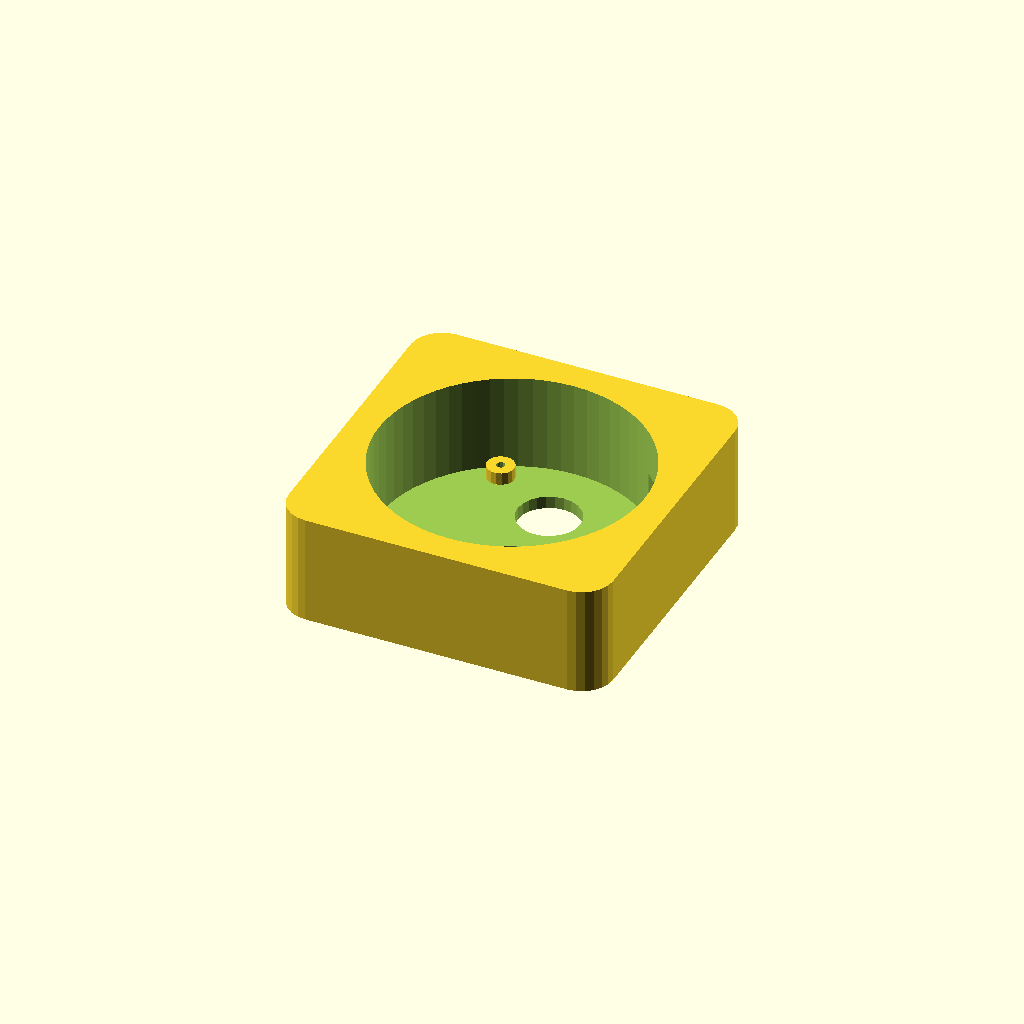
Cell 1: the model at its default parameters.
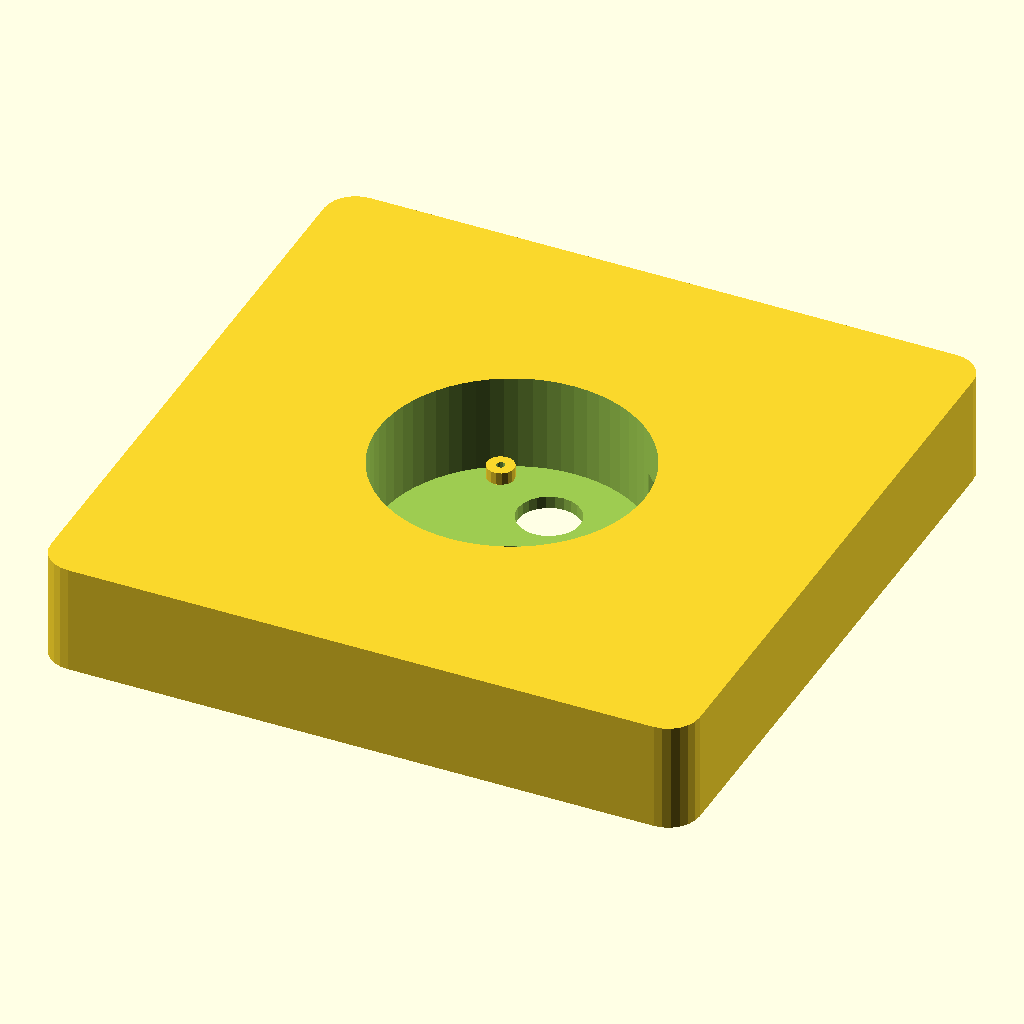
Cell 2 — ring set to 166, the other parameters unchanged.
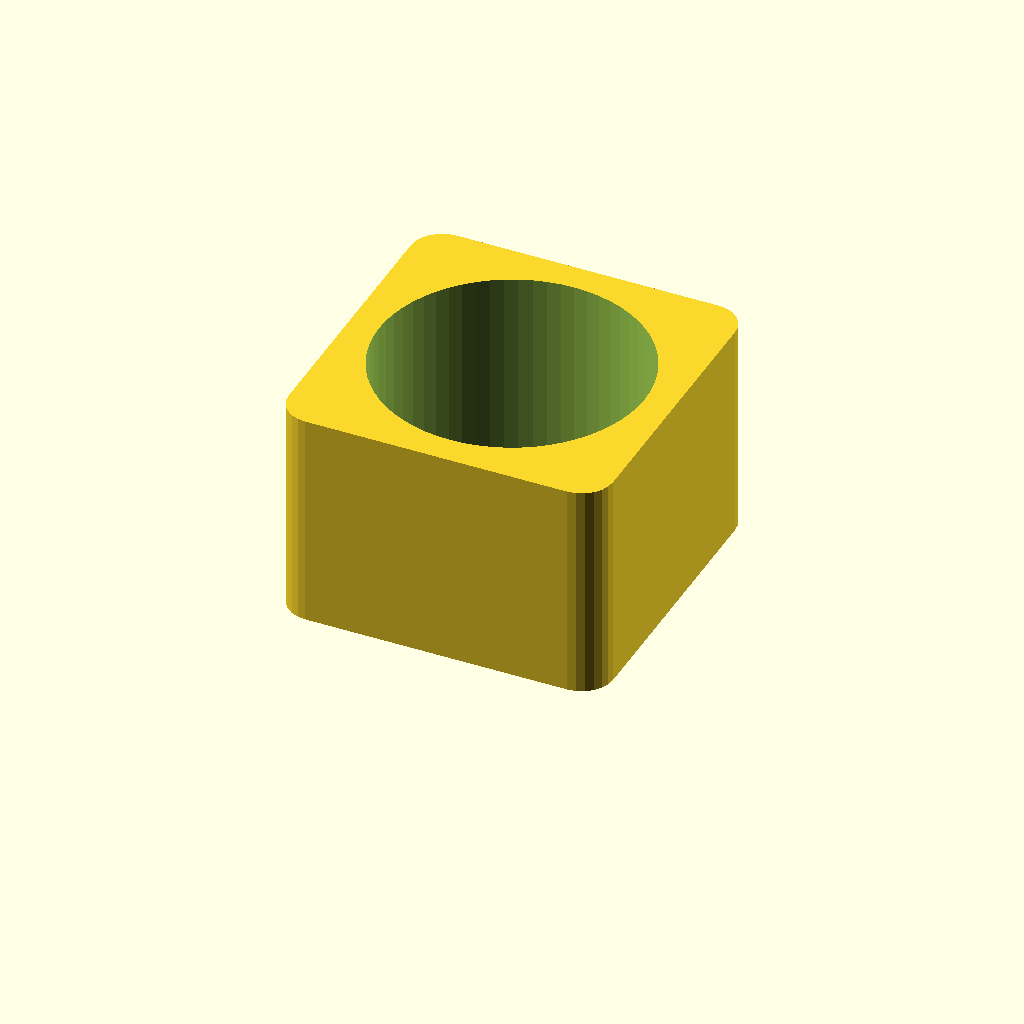
Cell 3: ring_h = 56 (everything else at default).
All cells are drawn from one camera (rotation 55°, 0°, 25°, orthographic, colour scheme Cornfield), so only the parameter changes between them.
Source of the model, hardware/modular/enclosure/outdoor.scad:
// Two outdoor variants that keep the AirGradient DIY three-part stack:
//   grill  — round bottom screen (original part A, ~72 mm)
//   base   — open ring the grill drops into (original part B, ~83 mm)
//   cover  — sleeve that slides over the ring (original part C, 91.5 x 86.7)
//
// The cover's lower opening is 84.2 mm so it slides over the 83 mm ring
// with about 0.6 mm per side, the same sleeve fit as the original.
//
//   openscad -o outdoor-flat/base.stl -D 'mode="flat"' -D 'part="base"' outdoor.scad
//
// mode: "flat" or "vertical"
// part: grill, base, cover

mode = "flat";
part = "base";

// Cover plan matches the published Open Air, 91.5 x 86.7 mm.
W = 91.5;
D = 86.7;
// Base ring, original part B is 83.0 x 82.9 x 26.7.
ring = 83.0;
ring_h = 28.0;
// Slide: cover inner opening over the ring.
slide_clear = 0.6;
slide_overlap = 16.0;
wall = 2.4;
rad = 8;

// Flat: +30 mm attic for a 22 mm pack under the lid.
// Vertical: +12 mm so a 70 mm pack plus a 4 mm PCM stands inside.
function cover_h() = mode == "flat" ? 112 : 94;

module rr(w, d, h, r) {
    hull() {
        for (x = [-1, 1], y = [-1, 1])
            translate([x * (w / 2 - r), y * (d / 2 - r), 0])
                cylinder(h = h, r = r, $fn = 24);
    }
}

module boss(h = 4.8) {
    difference() {
        cylinder(h = h, r = 3.0, $fn = 16);
        translate([0, 0, -0.2]) cylinder(h = h + 0.4, r = 1.15, $fn = 12);
    }
}

// Round grill, original part A. Sits on the ring lip.
module grill() {
    difference() {
        cylinder(h = 3.2, d = 70, $fn = 64);
        // Particle screen, clear of the USB pocket and the M8 hole.
        for (x = [-12, 0, 12], y = [-4, 8, 18])
            translate([x, y, -0.4]) cylinder(h = 4, d = 3.4, $fn = 12);
        // Three screws into the ring lip.
        for (a = [0, 120, 240])
            rotate([0, 0, a]) translate([30, 0, -0.4])
                cylinder(h = 4, d = 3.2, $fn = 12);
    }
}

module base() {
    difference() {
        rr(ring, ring, ring_h, rad);
        // Open centre. Lip at z=3.2 supports the grill.
        translate([0, 0, 3.2]) cylinder(h = ring_h, d = 68, $fn = 64);
        // PM ports through the ring floor, under the SPS30.
        for (y = [-6, 16])
            translate([2, y, -1]) cylinder(h = 6, d = 16, $fn = 24);
        // M8x1 female receptacle. 8.2 mm thread hole, 14 mm cup keep-out.
        translate([30, 26, -1]) {
            cylinder(h = 8, d = 8.2, $fn = 28);
            translate([0, 0, 3.2]) cylinder(h = 14, d = 14, $fn = 28);
        }
        // USB-C recess in the bottom face, opposite the M8 and clear of the
        // particle ports. The hole is smaller than the recess so the
        // connector sits up inside a drip lip.
        translate([-26, -28, -1]) cube([18, 14, 3.4], center = false);
        translate([-22, -24, -1]) cube([10, 6, 8], center = false);
    }
    // Optional cap boss beside the USB recess.
    translate([-30, -16, 0]) difference() {
        cylinder(h = 4, d = 6, $fn = 16);
        translate([0, 0, 1.6]) cylinder(h = 3, d = 2.4, $fn = 12);
    }
    // Grill screw bosses on the lip.
    for (a = [0, 120, 240])
        rotate([0, 0, a]) translate([30, 0, 3.2])
            difference() {
                cylinder(h = 3.2, d = 7, $fn = 16);
                translate([0, 0, -0.2]) cylinder(h = 4, d = 2.2, $fn = 12);
            }
}

module cover() {
    H = cover_h();
    difference() {
        rr(W, D, H, rad + 1);
        // Sleeve. The bottom opening is 84.2 mm across so it slides
        // over the 83 mm ring for slide_overlap millimetres.
        translate([0, 0, -0.2])
            rr(ring + 2 * slide_clear, ring + 2 * slide_clear, slide_overlap + 0.2, rad - 0.4);
        translate([0, 0, slide_overlap])
            rr(W - 2 * wall, D - 2 * wall, H, rad - 0.6);
        // Side exhaust, above the sleeve, opposite the USB wall.
        for (i = [0 : 3])
            translate([W / 2 - 3, -8 + i * 6, slide_overlap + 6])
                rotate([0, 90, 0]) cylinder(h = 8, d = 4, $fn = 12);
        // Intake louvers for the SHT45, front face.
        for (i = [0 : 3])
            translate([-10 + i * 7, D / 2 - 3, slide_overlap + 10])
                rotate([-90, 0, 0]) cylinder(h = 8, d = 4, $fn = 12);
    }
    // Standoffs for the sensor floor, measured from the top of the sleeve
    // once the cover is seated (the ring floor is below this).
    z0 = slide_overlap + 1;
    for (x = [-10, 14], y = [-8, 16])
        translate([x, y, z0]) boss();
    for (x = [-36, -16], y = [-2, 14])
        translate([x, y, z0]) boss();
    for (x = [-38, -24], y = [-8, 4])
        translate([x, y, z0 + 16]) boss();
    for (x = [8, 30], y = [16, 30])
        translate([x, y, z0 + 8]) boss();
    if (mode == "flat") {
        for (x = [-22, 22], y = [-14, 14])
            translate([x, y, H - 28]) boss(3.0);
        translate([-16, 28, z0 + 18]) cube([14, 2.4, 2]);
    } else {
        // Rails for the pack standing on the +X wall.
        translate([26, -30, z0 + 4]) cube([2.2, 24, 3]);
        translate([26, -30, z0 + 58]) cube([2.2, 24, 3]);
        translate([-16, 26, z0 + 18]) cube([14, 2.4, 2]);
    }
}

if (part == "grill") grill();
else if (part == "base") base();
else if (part == "cover") cover();
Customizer parameters (derived from the source; name, type, default, range or options):
mode: string, default "flat"
part: string, default "base"
W: number, default 91.5
D: number, default 86.7
ring: number, default 83
ring_h: number, default 28
slide_clear: number, default 0.6
slide_overlap: number, default 16
wall: number, default 2.4
rad: number, default 8
